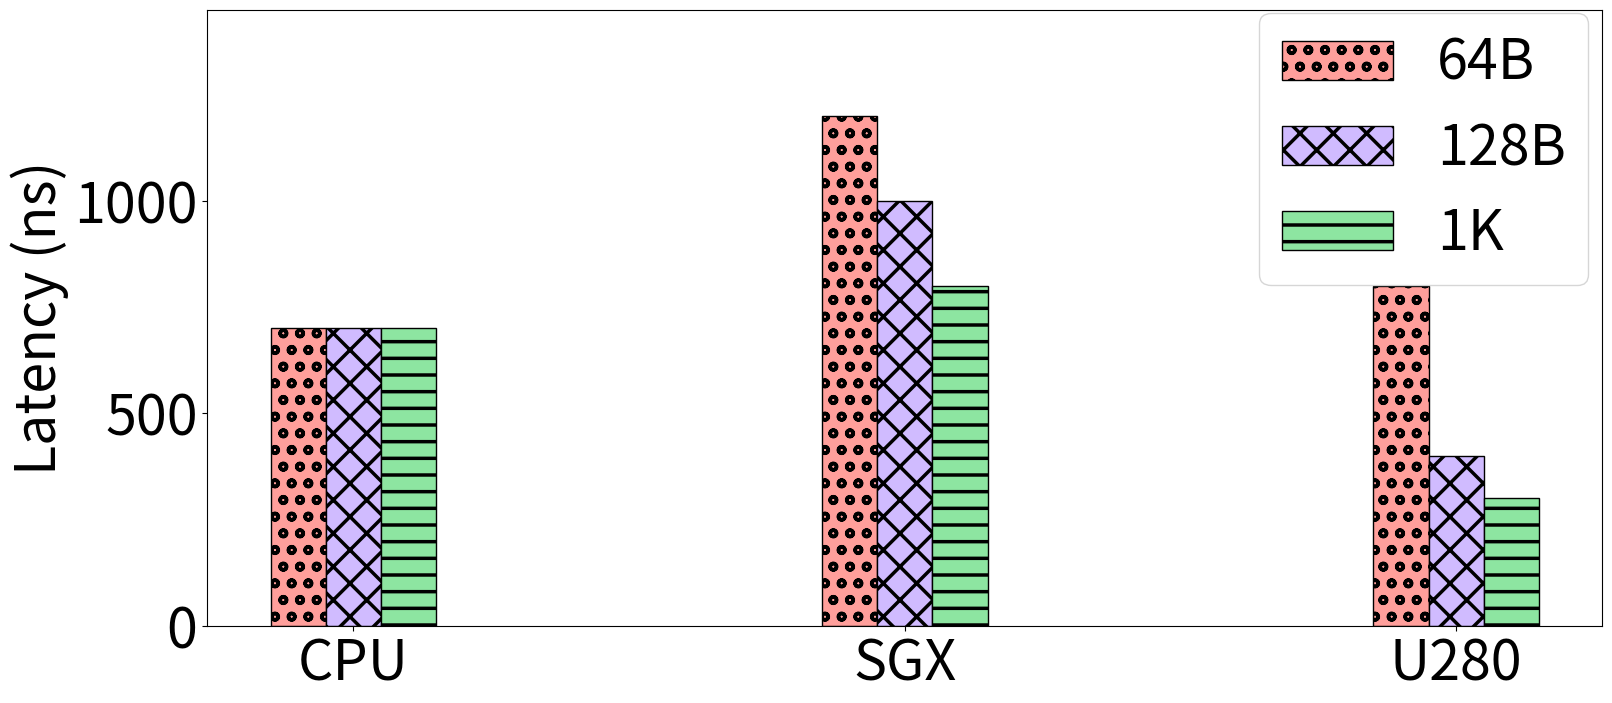

Python code for this plot:
from os import read
import numpy as np
import matplotlib.pyplot as plt
import math
import sys
import csv
import seaborn as sns

plt.rcParams['hatch.linewidth'] = 2.5
palette = sns.color_palette("pastel")


plt.rcParams["figure.figsize"] = (18, 8)
plt.rcParams.update({'font.size': 40})

fig, ax = plt.subplots()

sha_lat_64 = [700, 1200, 800]
sha_lat_128 = [700, 1000, 400]
sha_lat_256 = [700, 800, 300]

envs = ['CPU', 'SGX', 'U280']
x = np.arange(len(envs))
low = int(min(sha_lat_64))
high = int(max(sha_lat_64))
plt.ylim([0, math.ceil(high+0.5*(high-low))])
width = 0.10
x2 = [r+width for r in x]
x3 = [r+width for r in x2]

ax.bar(x, sha_lat_64, width, color= palette[3], hatch="o", edgecolor="black", label="64B")
ax.bar(x2, sha_lat_128, width, color= palette[4], hatch="X", edgecolor="black", label="128B")
ax.bar(x3, sha_lat_256, width, color= palette[2], hatch="-", edgecolor="black", label="1K")
ax.set_ylabel("Latency (ns)")
ax.set_xticks(x2)
ax.set_xticklabels(envs)
#ax.set_title("")
ax.legend(loc=1, bbox_to_anchor=(1.01, 1.04))
plt.savefig('hw_eval_verify_latency.pdf',dpi=400)
#plt.show()
